Labelled photos from "processed", an image-classification folder in imane-mbarek/projet_CV. The possible labels are: drowning, normal.

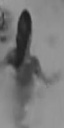
Label: normal

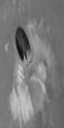
Label: drowning

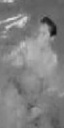
Label: drowning

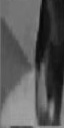
Label: normal

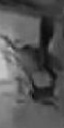
Label: normal

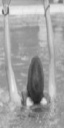
Label: drowning
